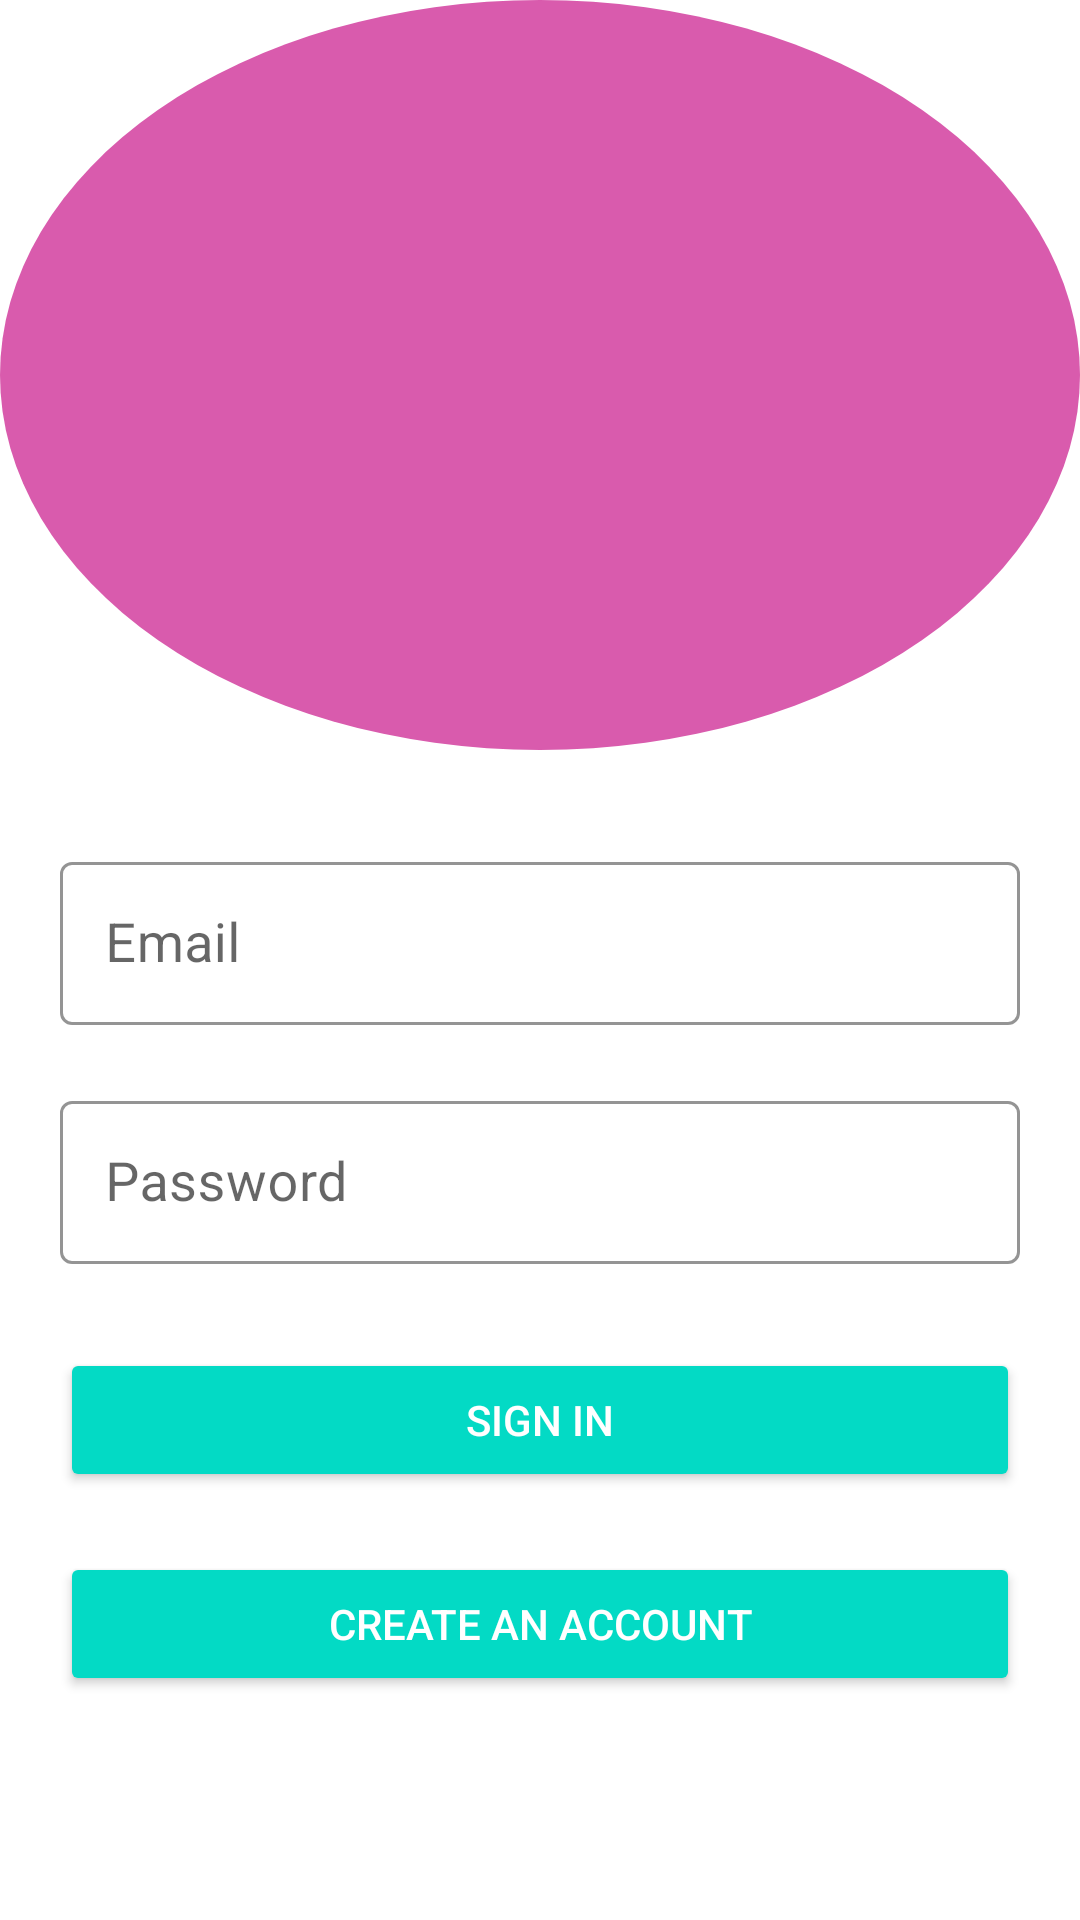

The Android layout XML behind this screen, and the referenced resources:
<!-- AndroidManifest.xml: application theme Theme.Dubaby -->
<!-- res/layout/activity_main.xml -->
<?xml version="1.0" encoding="utf-8"?>
<ScrollView xmlns:android="http://schemas.android.com/apk/res/android"
    xmlns:app="http://schemas.android.com/apk/res-auto"
    xmlns:tools="http://schemas.android.com/tools"
    android:layout_width="match_parent"
    android:layout_height="match_parent"
    android:fillViewport="true">

    <androidx.constraintlayout.widget.ConstraintLayout
        android:layout_width="match_parent"
        android:layout_height="wrap_content"
        android:background="@color/white"
        tools:context=".MainActivity">

        <View
            android:id="@+id/topContainer"
            android:layout_width="match_parent"
            android:layout_height="250dp"
            android:background="@drawable/bg"
            app:layout_constraintTop_toTopOf="parent"
            app:layout_constraintStart_toStartOf="parent"
            app:layout_constraintEnd_toEndOf="parent"/>

        <ImageView
            android:id="@+id/logoImageView"
            android:layout_width="260dp"
            android:layout_height="220dp"
            android:layout_marginTop="12dp"
            android:src="@drawable/dubabylogo"
            android:contentDescription="@string/todo_i"
            app:layout_constraintTop_toTopOf="parent"
            app:layout_constraintStart_toStartOf="parent"
            app:layout_constraintEnd_toEndOf="parent"/>

        <com.google.android.material.textfield.TextInputLayout
            android:id="@+id/emailInputLayout"
            style="@style/Widget.MaterialComponents.TextInputLayout.OutlinedBox"
            android:layout_width="0dp"
            android:layout_height="wrap_content"
            android:layout_marginTop="32dp"
            android:layout_marginStart="20dp"
            android:layout_marginEnd="20dp"
            app:boxStrokeColor="@color/black"
            app:hintTextColor="@color/black"
            app:errorTextColor="@color/red"
            app:hintAnimationEnabled="true"
            app:layout_constraintTop_toBottomOf="@id/topContainer"
            app:layout_constraintStart_toStartOf="parent"
            app:layout_constraintEnd_toEndOf="parent">

            <com.google.android.material.textfield.TextInputEditText
                android:id="@+id/emailEditText"
                android:layout_width="match_parent"
                android:layout_height="wrap_content"
                android:inputType="textEmailAddress"
                android:hint="@string/hint_email"
                android:maxLines="1"
                android:textColorHint="@color/black"
                android:padding="15dp"
                android:textSize="18sp"/>
        </com.google.android.material.textfield.TextInputLayout>

        <com.google.android.material.textfield.TextInputLayout
            android:id="@+id/inputLayoutPassword"
            style="@style/Widget.MaterialComponents.TextInputLayout.OutlinedBox.Dense"
            android:layout_width="0dp"
            android:layout_height="wrap_content"
            android:layout_marginTop="20dp"
            android:layout_marginStart="20dp"
            android:layout_marginEnd="20dp"
            app:boxStrokeColor="@color/yellow"
            app:errorTextColor="@color/red"
            app:hintTextColor="@color/black"
            app:hintAnimationEnabled="true"
            app:layout_constraintTop_toBottomOf="@id/emailInputLayout"
            app:layout_constraintStart_toStartOf="parent"
            app:layout_constraintEnd_toEndOf="parent">

            <com.google.android.material.textfield.TextInputEditText
                android:id="@+id/editPassword"
                android:layout_width="match_parent"
                android:layout_height="wrap_content"
                android:inputType="textPassword"
                android:hint="@string/hint_password"
                android:maxLines="1"
                android:textColorHint="@color/black"
                android:padding="15dp"
                android:textSize="18sp"/>
        </com.google.android.material.textfield.TextInputLayout>

        <androidx.appcompat.widget.AppCompatButton
            android:id="@+id/buttonSignIn"
            style="@style/Widget.AppCompat.Button.Colored"
            android:layout_width="0dp"
            android:layout_height="wrap_content"
            android:layout_marginTop="28dp"
            android:layout_marginStart="20dp"
            android:layout_marginEnd="20dp"
            android:text="@string/button_sign_in"
            app:layout_constraintTop_toBottomOf="@id/inputLayoutPassword"
            app:layout_constraintStart_toStartOf="parent"
            app:layout_constraintEnd_toEndOf="parent"/>

        <androidx.appcompat.widget.AppCompatButton
            android:id="@+id/buttonCreate"
            style="@style/Widget.AppCompat.Button.Colored"
            android:layout_width="0dp"
            android:layout_height="wrap_content"
            android:layout_marginTop="20dp"
            android:layout_marginStart="20dp"
            android:layout_marginEnd="20dp"
            android:text="@string/create_an_account"
            app:layout_constraintTop_toBottomOf="@id/buttonSignIn"
            app:layout_constraintStart_toStartOf="parent"
            app:layout_constraintEnd_toEndOf="parent"/>

    </androidx.constraintlayout.widget.ConstraintLayout>
</ScrollView>
<!-- resources referenced by this layout -->
<resources>
  <color name="black">#FF000000</color>
  <color name="red">#FFFF0000</color>
  <color name="white">#FFFFFFFF</color>
  <color name="yellow">#FFD9A345</color>
  <!-- drawable bg (drawable) -->
  <?xml version="1.0" encoding="utf-8"?>
  <selector xmlns:android="http://schemas.android.com/apk/res/android">
  
      <item android:state_pressed="true">
          <shape android:shape="oval">
              <solid android:color="#D95BAD" /> 
          </shape>
      </item>
  
      <item> 
          <shape android:shape="oval">
              <solid android:color="@color/pink" /> 
          </shape>
      </item>
  
  </selector>
  <string name="button_sign_in">Sign In</string>
  <string name="create_an_account">Create an Account</string>
  <string name="hint_email">Email</string>
  <string name="hint_password">Password</string>
  <string name="todo_i">TODO</string>
  <style name="Theme.Dubaby" parent="Theme.MaterialComponents.DayNight.DarkActionBar">
          
          <item name="colorPrimary">@color/purple_500</item>
          <item name="colorPrimaryVariant">@color/purple_700</item>
          <item name="colorOnPrimary">@color/white</item>
          
          <item name="colorSecondary">@color/teal_200</item>
          <item name="colorSecondaryVariant">@color/teal_700</item>
          <item name="colorOnSecondary">@color/black</item>
          
          <item name="android:statusBarColor">?attr/colorPrimaryVariant</item>
          
      </style>
  <color name="pink">#D95BAD</color>
  <color name="purple_500">#FF6200EE</color>
  <color name="purple_700">#FF3700B3</color>
  <color name="teal_200">#FF03DAC5</color>
  <color name="teal_700">#FF018786</color>
</resources>
